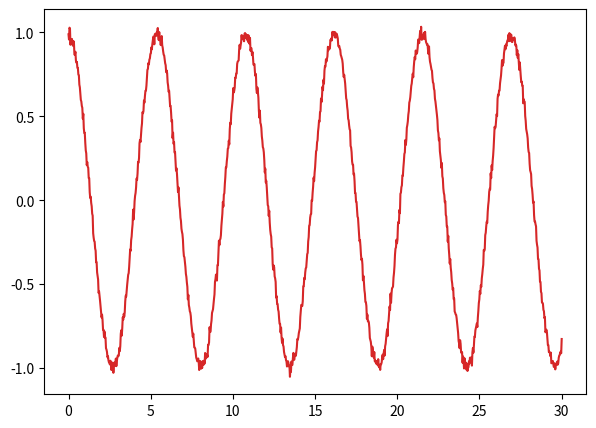

The matplotlib source for this figure:
##############################################################################
#                                 PRELIMINARY
##############################################################################

# def functions
import numpy as np
def _deriv(X_,A_,B_):
    x_,v_ = X_[0],X_[1]
    a_ = 0
    for j in range(len(A_)):
        a_ = a_ - A_[j]*v_*(abs(v_))**j
    for j in range(len(B_)):
        a_ = a_ - B_[j]*x_**(j+1)    
    return np.array([v_,a_])

def _rk4(h,X_):
    k1 = h*_deriv(X_)
    k2 = h*_deriv(X_+0.5*k1)
    k3 = h*_deriv(X_+0.5*k2)
    k4 = h*_deriv(X_+k3)
    return (X_+(k1+k4+2*k2+2*k3)/6)

### make data
np.random.seed(33525)

# noise gen function
u_noise,n_noise = 1e-2,2e-2
noise = lambda : np.random.normal(0,n_noise)+np.random.uniform(-u_noise,u_noise)

# simu
A,B = [0.0],[1.0,0.0,0.5]
dt,x0 = 1e-4,1.0+noise()
t,x,X,E = [0],[x0],np.array([x0,0]),np.sum(B)
tf = 30

_deriv_coefs = lambda X_ : _deriv(X_,A,B)

def _rk4_c(h,X_):
    k1 = h*_deriv_coefs(X_)
    k2 = h*_deriv_coefs(X_+0.5*k1)
    k3 = h*_deriv_coefs(X_+0.5*k2)
    k4 = h*_deriv_coefs(X_+k3)
    return (X_+(k1+k4+2*k2+2*k3)/6)

while t[-1]<tf:
    t.append(t[-1]+dt)
    X = _rk4_c(dt,X)
    x.append(X[0]+noise())

t,x = t[::300],x[::300]
np.savetxt('testdata.txt',[[t[_],x[_]] for _ in range(len(t))])
    
from matplotlib import pyplot as plt

plt.figure(figsize=(7,5),dpi=150)
plt.plot(t,x,color='tab:red')
plt.show()